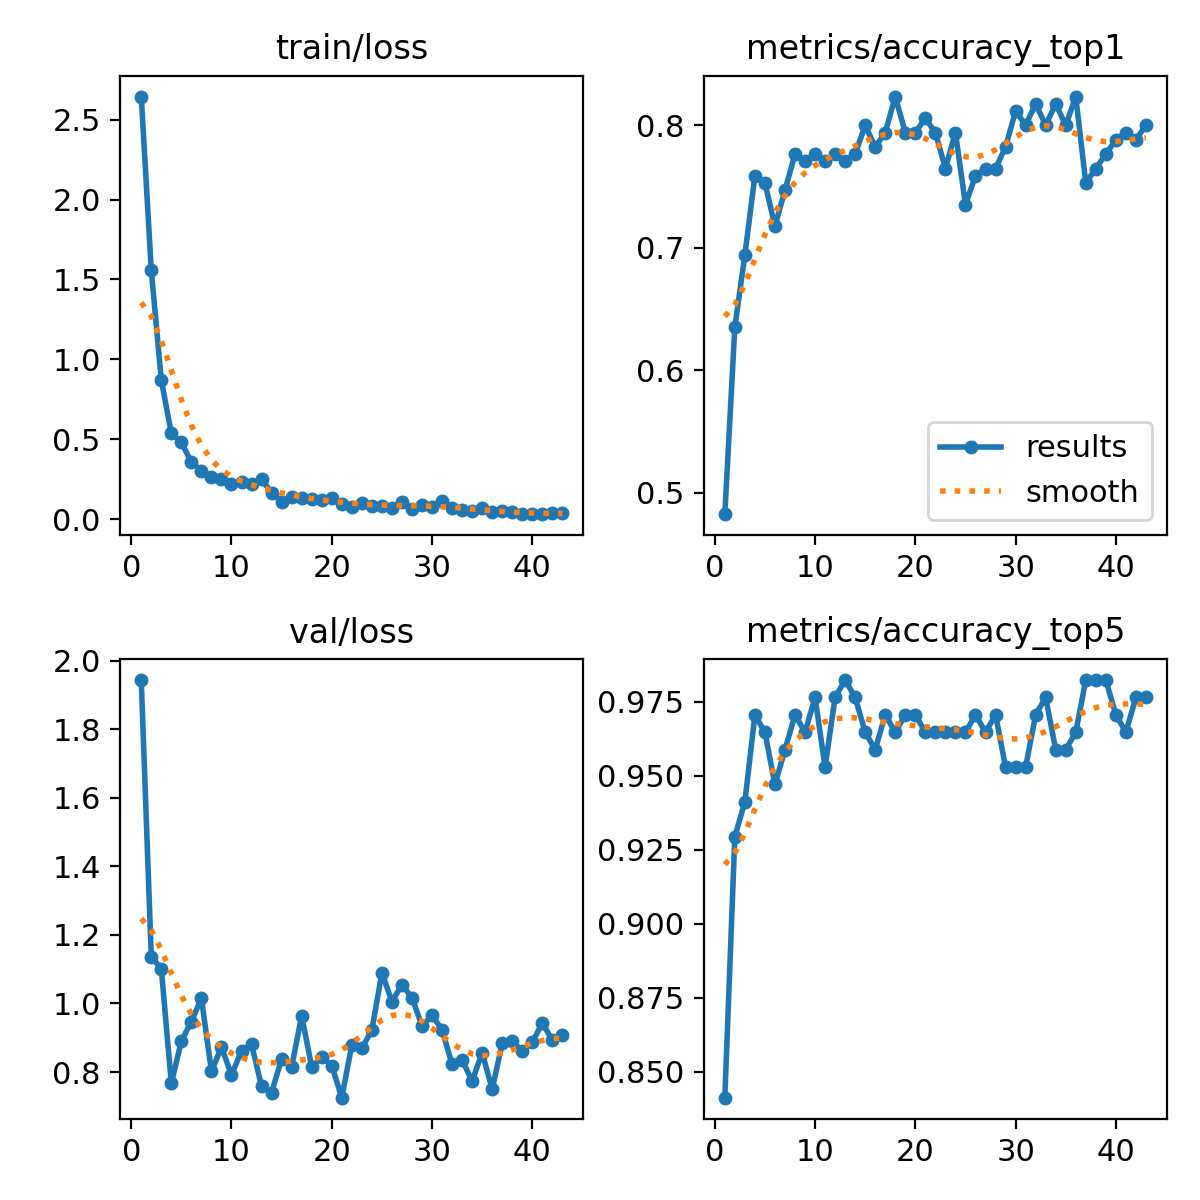

The data file committed next to this chart (first rows):
epoch, time, train/loss, metrics/accuracy_top1, metrics/accuracy_top5, val/loss, lr/pg0, lr/pg1, lr/pg2
1, 40.09, 2.644, 0.4824, 0.8412, 1.943, 0.0001552, 0.0001552, 0.0001552
2, 65.98, 1.559, 0.6353, 0.9294, 1.136, 0.0003138, 0.0003138, 0.0003138
3, 99.98, 0.8703, 0.6941, 0.9412, 1.101, 0.0004721, 0.0004721, 0.0004721
4, 141.1, 0.5384, 0.7588, 0.9706, 0.7667, 0.000475, 0.000475, 0.000475
5, 174.4, 0.4812, 0.7529, 0.9647, 0.8908, 0.0004741, 0.0004741, 0.0004741
6, 205.2, 0.3575, 0.7177, 0.9471, 0.9473, 0.0004731, 0.0004731, 0.0004731
7, 233.8, 0.3052, 0.7471, 0.9588, 1.015, 0.0004718, 0.0004718, 0.0004718
8, 264.4, 0.2653, 0.7765, 0.9706, 0.8022, 0.0004703, 0.0004703, 0.0004703
9, 295.3, 0.2501, 0.7706, 0.9647, 0.8723, 0.0004686, 0.0004686, 0.0004686
10, 324.5, 0.2211, 0.7765, 0.9765, 0.792, 0.0004666, 0.0004666, 0.0004666
11, 356.2, 0.2345, 0.7706, 0.9529, 0.8615, 0.0004645, 0.0004645, 0.0004645
12, 420.5, 0.2182, 0.7765, 0.9765, 0.881, 0.0004621, 0.0004621, 0.0004621
13, 448.8, 0.2496, 0.7706, 0.9823, 0.758, 0.0004595, 0.0004595, 0.0004595
14, 477.8, 0.168, 0.7765, 0.9765, 0.7404, 0.0004566, 0.0004566, 0.0004566
15, 507.6, 0.1101, 0.8, 0.9647, 0.8387, 0.0004536, 0.0004536, 0.0004536
16, 537.6, 0.1377, 0.7823, 0.9588, 0.815, 0.0004503, 0.0004503, 0.0004503
17, 566.7, 0.1333, 0.7941, 0.9706, 0.9643, 0.0004469, 0.0004469, 0.0004469
18, 596, 0.1288, 0.8235, 0.9647, 0.8145, 0.0004432, 0.0004432, 0.0004432
19, 626.6, 0.123, 0.7941, 0.9706, 0.8434, 0.0004393, 0.0004393, 0.0004393
20, 656.6, 0.136, 0.7941, 0.9706, 0.8191, 0.0004353, 0.0004353, 0.0004353
21, 686.9, 0.09697, 0.8059, 0.9647, 0.7253, 0.000431, 0.000431, 0.000431
22, 715.2, 0.07603, 0.7941, 0.9647, 0.8788, 0.0004266, 0.0004266, 0.0004266
23, 743.8, 0.1012, 0.7647, 0.9647, 0.8699, 0.0004219, 0.0004219, 0.0004219
24, 773.3, 0.08087, 0.7941, 0.9647, 0.9224, 0.0004171, 0.0004171, 0.0004171
25, 801.5, 0.08615, 0.7353, 0.9647, 1.089, 0.0004121, 0.0004121, 0.0004121
26, 829.2, 0.07375, 0.7588, 0.9706, 1.006, 0.000407, 0.000407, 0.000407
27, 857.1, 0.1077, 0.7647, 0.9647, 1.055, 0.0004017, 0.0004017, 0.0004017
28, 884.6, 0.06425, 0.7647, 0.9706, 1.017, 0.0003962, 0.0003962, 0.0003962
29, 913.3, 0.09081, 0.7823, 0.9529, 0.9342, 0.0003906, 0.0003906, 0.0003906
30, 940.4, 0.07978, 0.8118, 0.9529, 0.9655, 0.0003848, 0.0003848, 0.0003848
31, 968.7, 0.1179, 0.8, 0.9529, 0.9235, 0.0003789, 0.0003789, 0.0003789
32, 998.2, 0.07172, 0.8176, 0.9706, 0.8224, 0.0003728, 0.0003728, 0.0003728
33, 1027, 0.06165, 0.8, 0.9765, 0.8358, 0.0003666, 0.0003666, 0.0003666
34, 1055, 0.0542, 0.8176, 0.9588, 0.7733, 0.0003603, 0.0003603, 0.0003603
35, 1084, 0.06843, 0.8, 0.9588, 0.857, 0.0003539, 0.0003539, 0.0003539
36, 1112, 0.04553, 0.8235, 0.9647, 0.7496, 0.0003473, 0.0003473, 0.0003473
37, 1140, 0.04972, 0.7529, 0.9823, 0.8842, 0.0003407, 0.0003407, 0.0003407
38, 1169, 0.04596, 0.7647, 0.9823, 0.892, 0.000334, 0.000334, 0.000334
39, 1196, 0.03327, 0.7765, 0.9823, 0.8604, 0.0003271, 0.0003271, 0.0003271
40, 1224, 0.03248, 0.7882, 0.9706, 0.8863, 0.0003202, 0.0003202, 0.0003202
41, 1253, 0.03436, 0.7941, 0.9647, 0.9436, 0.0003132, 0.0003132, 0.0003132
42, 1282, 0.03763, 0.7882, 0.9765, 0.8927, 0.0003061, 0.0003061, 0.0003061
43, 1310, 0.03821, 0.8, 0.9765, 0.9076, 0.000299, 0.000299, 0.000299
